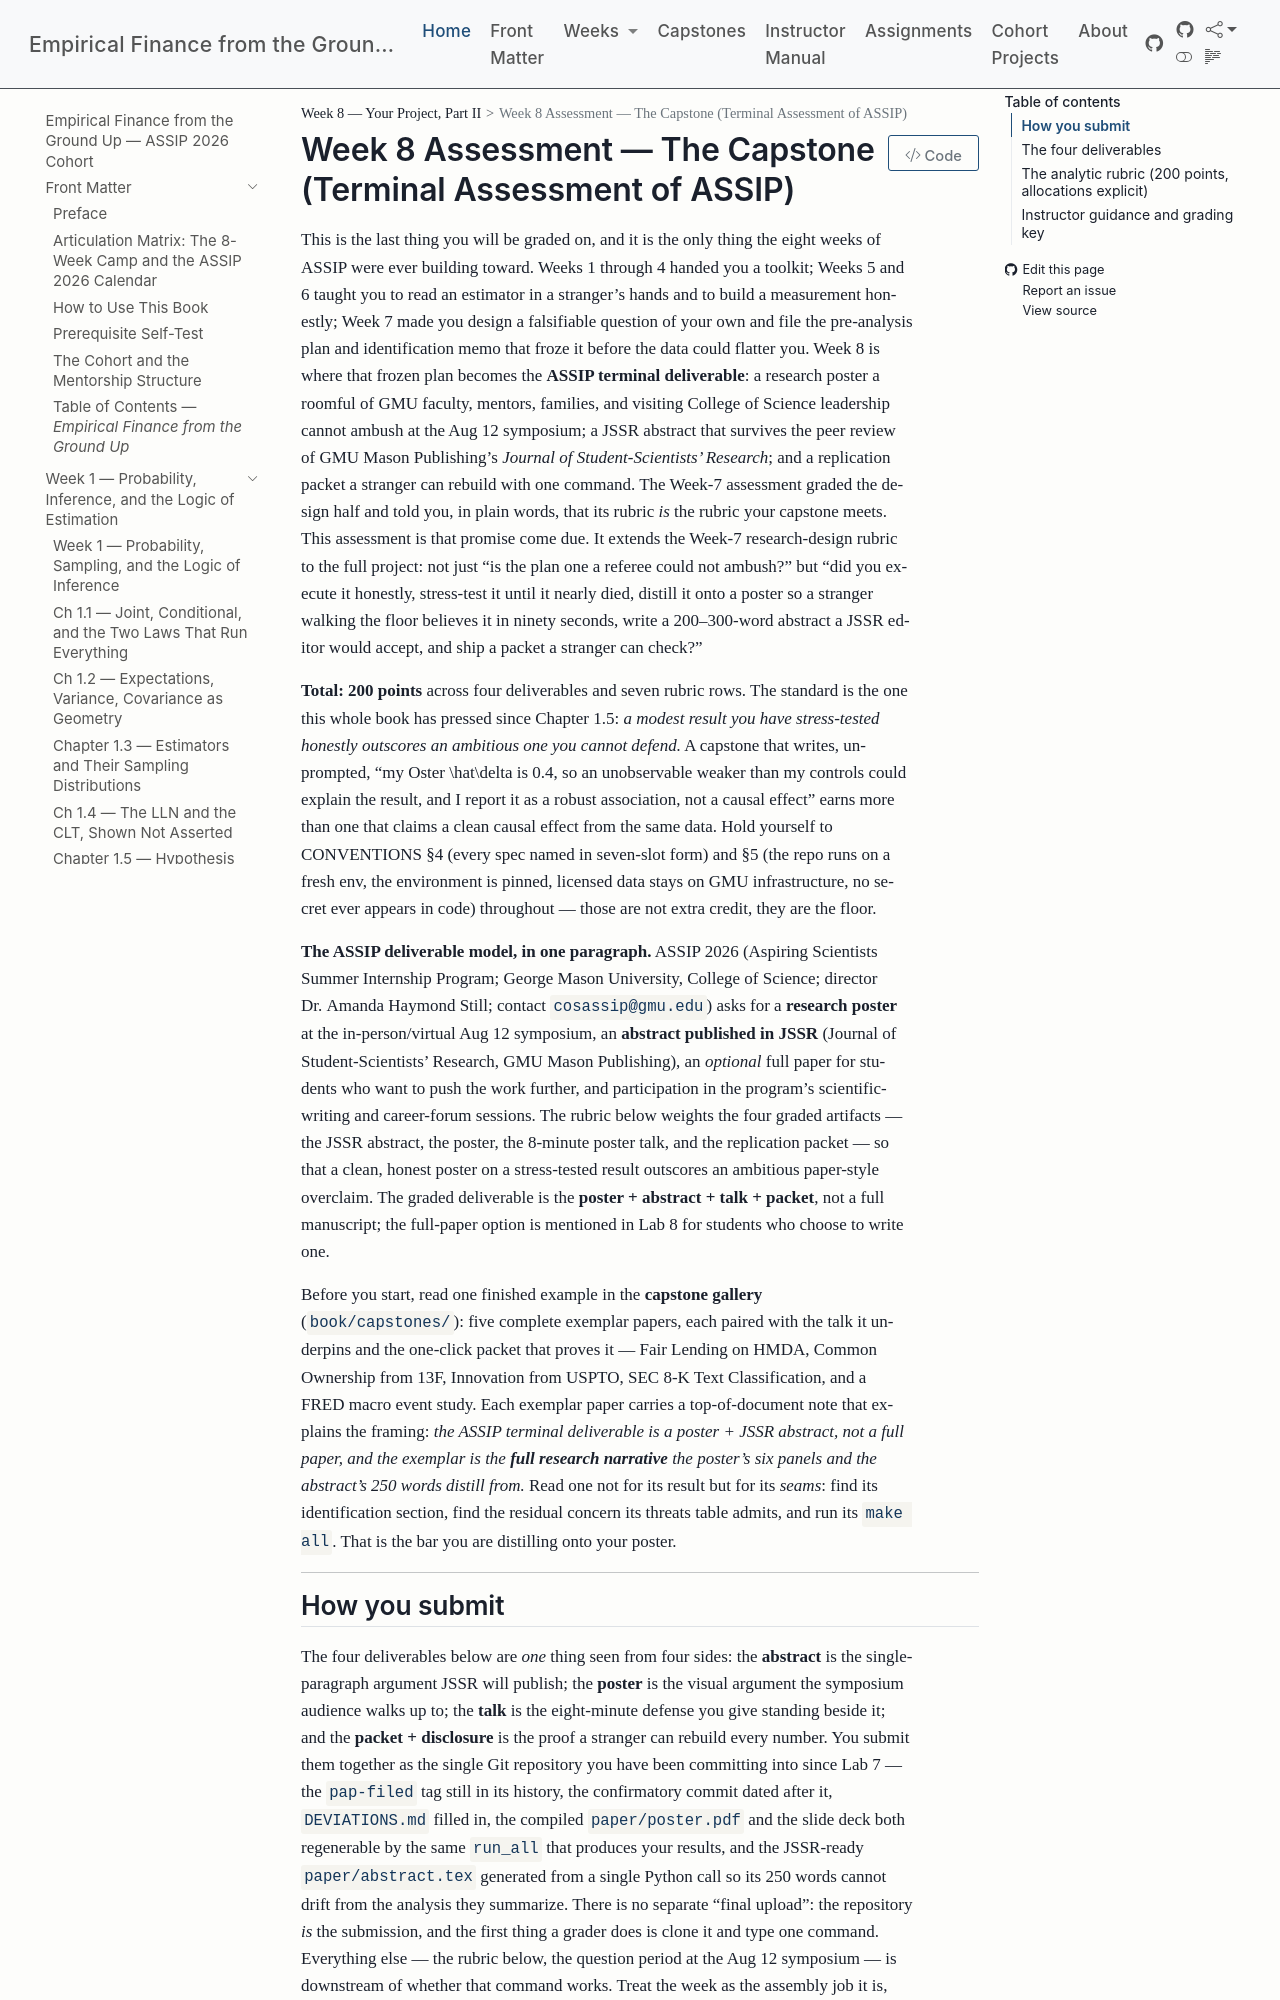

repository: edwardlg/assip-2026-empirical-finance · page: textbook/book/weeks/week-08/assessment8.html · generator: mkdocs

# Week 8 Assessment — The Capstone (Terminal Assessment of ASSIP)

This is the last thing you will be graded on, and it is the only thing the eight weeks of ASSIP
were ever building toward. Weeks 1 through 4 handed you a toolkit; Weeks 5 and 6 taught you to read
an estimator in a stranger's hands and to build a measurement honestly; Week 7 made you design a
falsifiable question of your own and file the pre-analysis plan and identification memo that froze
it before the data could flatter you. Week 8 is where that frozen plan becomes the **ASSIP terminal
deliverable**: a research poster a roomful of GMU faculty, mentors, families, and visiting College
of Science leadership cannot ambush at the Aug 12 symposium; a JSSR abstract that survives the peer
review of GMU Mason Publishing's *Journal of Student-Scientists' Research*; and a replication
packet a stranger can rebuild with one command. The Week-7 assessment graded the design half and
told you, in plain words, that its rubric *is* the rubric your capstone meets. This assessment is
that promise come due. It extends the Week-7 research-design rubric to the full project: not just
"is the plan one a referee could not ambush?" but "did you execute it honestly, stress-test it
until it nearly died, distill it onto a poster so a stranger walking the floor believes it in
ninety seconds, write a 200–300-word abstract a JSSR editor would accept, and ship a packet a
stranger can check?"

**Total: 200 points** across four deliverables and seven rubric rows. The standard is the one this
whole book has pressed since Chapter 1.5: *a modest result you have stress-tested honestly outscores
an ambitious one you cannot defend.* A capstone that writes, unprompted, "my Oster $\hat\delta$ is
0.4, so an unobservable weaker than my controls could explain the result, and I report it as a robust
association, not a causal effect" earns more than one that claims a clean causal effect from the same
data. Hold yourself to CONVENTIONS §4 (every spec named in seven-slot form) and §5 (the repo runs on
a fresh env, the environment is pinned, licensed data stays on GMU infrastructure, no secret ever
appears in code) throughout — those are not extra credit, they are the floor.

**The ASSIP deliverable model, in one paragraph.** ASSIP 2026 (Aspiring Scientists Summer
Internship Program; George Mason University, College of Science; director Dr. Amanda Haymond Still;
contact `cosassip@gmu.edu`) asks for a **research poster** at the in-person/virtual Aug 12
symposium, an **abstract published in JSSR** (Journal of Student-Scientists' Research, GMU Mason
Publishing), an *optional* full paper for students who want to push the work further, and
participation in the program's scientific-writing and career-forum sessions. The rubric below
weights the four graded artifacts — the JSSR abstract, the poster, the 8-minute poster talk, and
the replication packet — so that a clean, honest poster on a stress-tested result outscores an
ambitious paper-style overclaim. The graded deliverable is the **poster + abstract + talk +
packet**, not a full manuscript; the full-paper option is mentioned in Lab 8 for students who
choose to write one.

Before you start, read one finished example in the **capstone gallery** (`book/capstones/`): five
complete exemplar papers, each paired with the talk it underpins and the one-click packet that
proves it — Fair Lending on HMDA, Common Ownership from 13F, Innovation from USPTO, SEC 8-K Text
Classification, and a FRED macro event study. Each exemplar paper carries a top-of-document note
that explains the framing: *the ASSIP terminal deliverable is a poster + JSSR abstract, not a full
paper, and the exemplar is the **full research narrative** the poster's six panels and the
abstract's 250 words distill from.* Read one not for its result but for its *seams*: find its
identification section, find the residual concern its threats table admits, and run its `make all`.
That is the bar you are distilling onto your poster.

---
